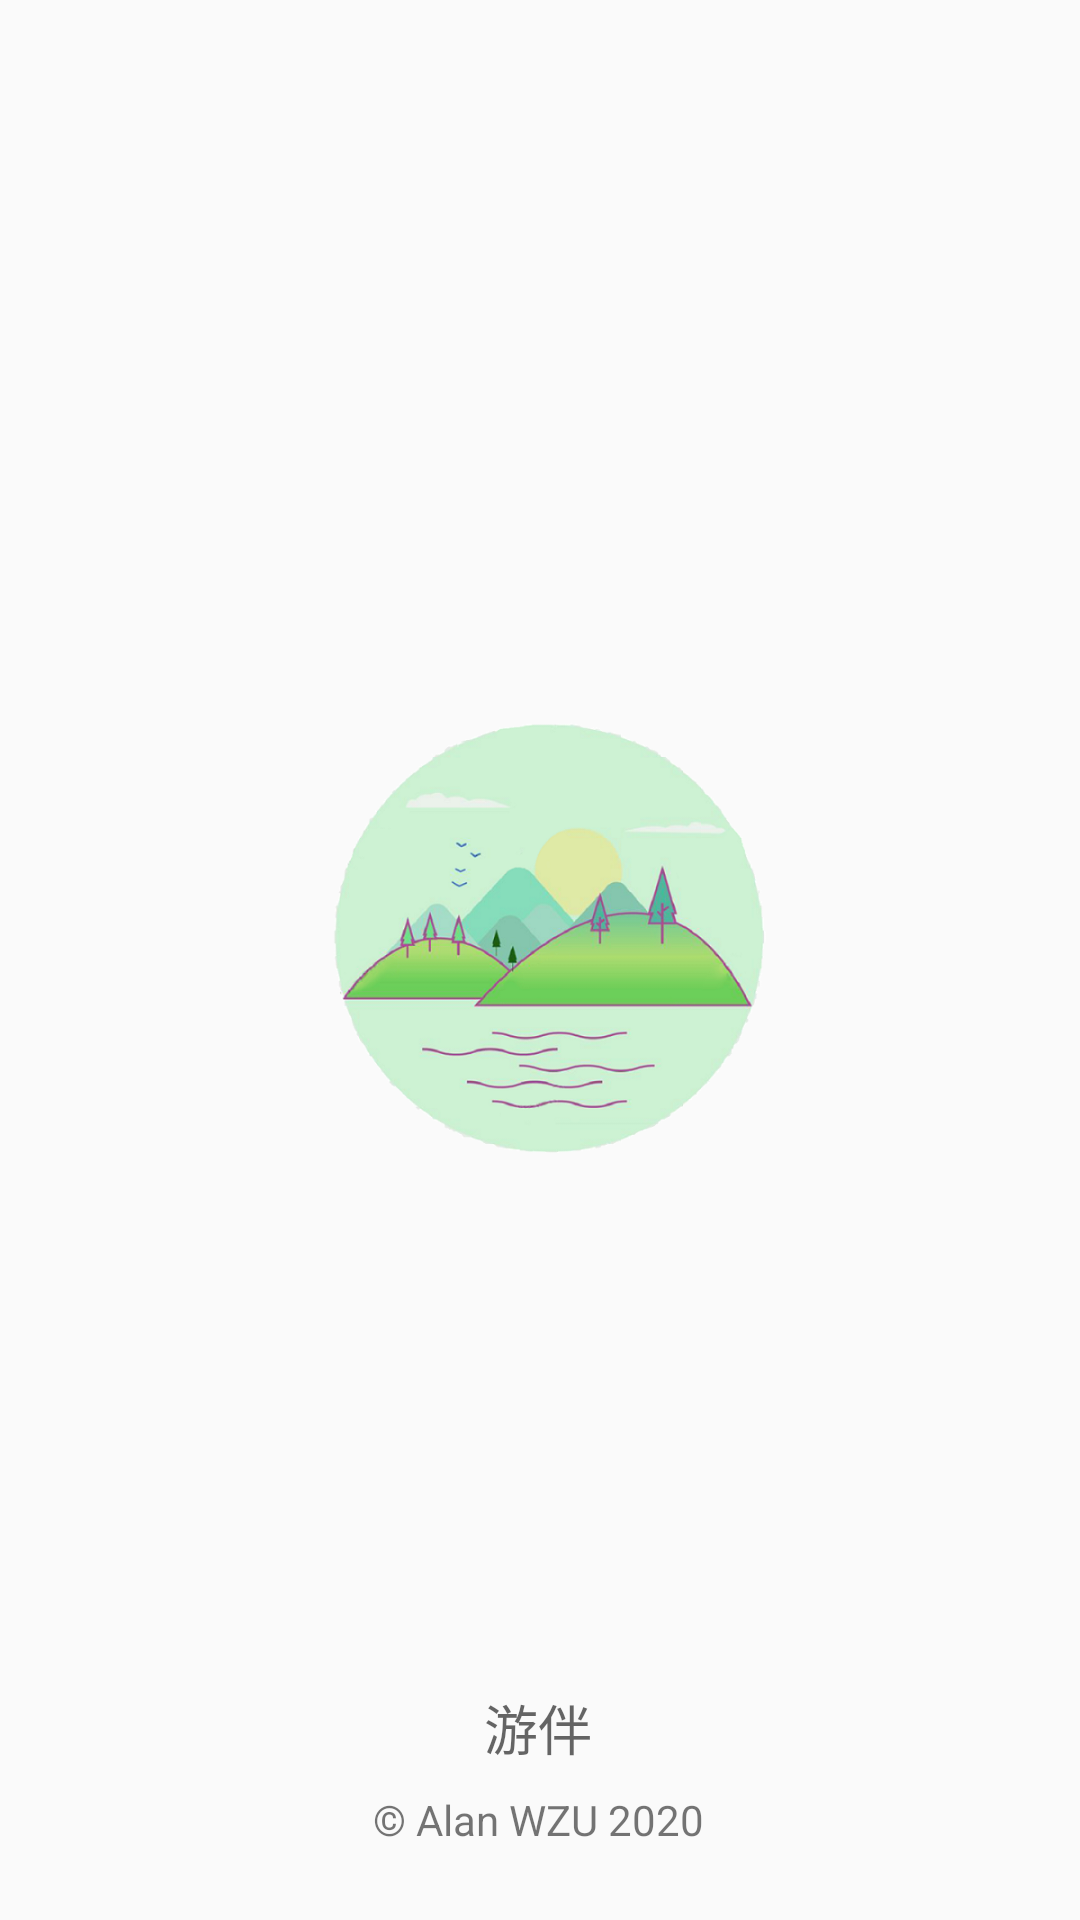

Here is an Android app screen rendered from its layout file. Give the layout XML and the strings, colors and styles it references.
<!-- AndroidManifest.xml: application theme AppTheme -->
<!-- res/layout/activity_splash.xml -->
<?xml version="1.0" encoding="utf-8"?>
<android.support.constraint.ConstraintLayout xmlns:android="http://schemas.android.com/apk/res/android"
        xmlns:app="http://schemas.android.com/apk/res-auto"
        xmlns:tools="http://schemas.android.com/tools"
        android:layout_width="match_parent"
        android:layout_height="match_parent"
        tools:context=".misc.SplashActivity">

    <TextView
            android:id="@+id/splash_t1"
            android:layout_width="wrap_content"
            android:layout_height="wrap_content"
            android:layout_marginStart="8dp"
            android:layout_marginEnd="8dp"
            android:layout_marginBottom="8dp"
            android:text="@string/app_name"
            android:textAppearance="@style/TextAppearance.AppCompat.Medium"
            app:layout_constraintBottom_toTopOf="@+id/splash_t2"
            app:layout_constraintEnd_toEndOf="parent"
            app:layout_constraintHorizontal_bias="0.498"
            app:layout_constraintStart_toStartOf="parent" />

    <ImageView
            android:id="@+id/nav_head_image"
            android:layout_width="180dp"
            android:layout_height="226dp"
            android:layout_marginStart="8dp"
            android:layout_marginTop="32dp"
            android:layout_marginEnd="8dp"
            android:layout_marginBottom="8dp"
            app:layout_constraintBottom_toTopOf="@+id/splash_t1"
            app:layout_constraintEnd_toEndOf="parent"
            app:layout_constraintHorizontal_bias="0.497"
            app:layout_constraintStart_toStartOf="parent"
            app:layout_constraintTop_toTopOf="parent"
            app:layout_constraintVertical_bias="0.564"
            app:srcCompat="@drawable/ic_launcher"
            tools:ignore="VectorDrawableCompat" />

    <TextView
            android:id="@+id/splash_t2"
            android:layout_width="wrap_content"
            android:layout_height="wrap_content"
            android:layout_marginStart="8dp"
            android:layout_marginEnd="8dp"
            android:layout_marginBottom="24dp"
            android:text="@string/app_author"
            app:layout_constraintBottom_toBottomOf="parent"
            app:layout_constraintEnd_toEndOf="parent"
            app:layout_constraintHorizontal_bias="0.498"
            app:layout_constraintStart_toStartOf="parent" />
</android.support.constraint.ConstraintLayout>
<!-- resources referenced by this layout -->
<resources>
  <!-- drawable ic_launcher: png bitmap (drawable, 162799 bytes) -->
  <string name="app_author">© Alan WZU 2020</string>
  <string name="app_name">游伴</string>
  <style name="AppTheme" parent="Theme.AppCompat.Light.NoActionBar">
          
          <item name="colorPrimary">@color/primary</item>
          <item name="colorPrimaryDark">@color/primary_dark</item>
          <item name="colorAccent">@color/accent</item>
          <item name="android:icon">@color/icons</item>
          <item name="android:divider">@color/divider</item>
      </style>
  <color name="primary">#9E9E9E</color>
  <color name="primary_dark">#616161</color>
  <color name="accent">#607D8B</color>
  <color name="icons">#212121</color>
  <color name="divider">#BDBDBD</color>
</resources>
